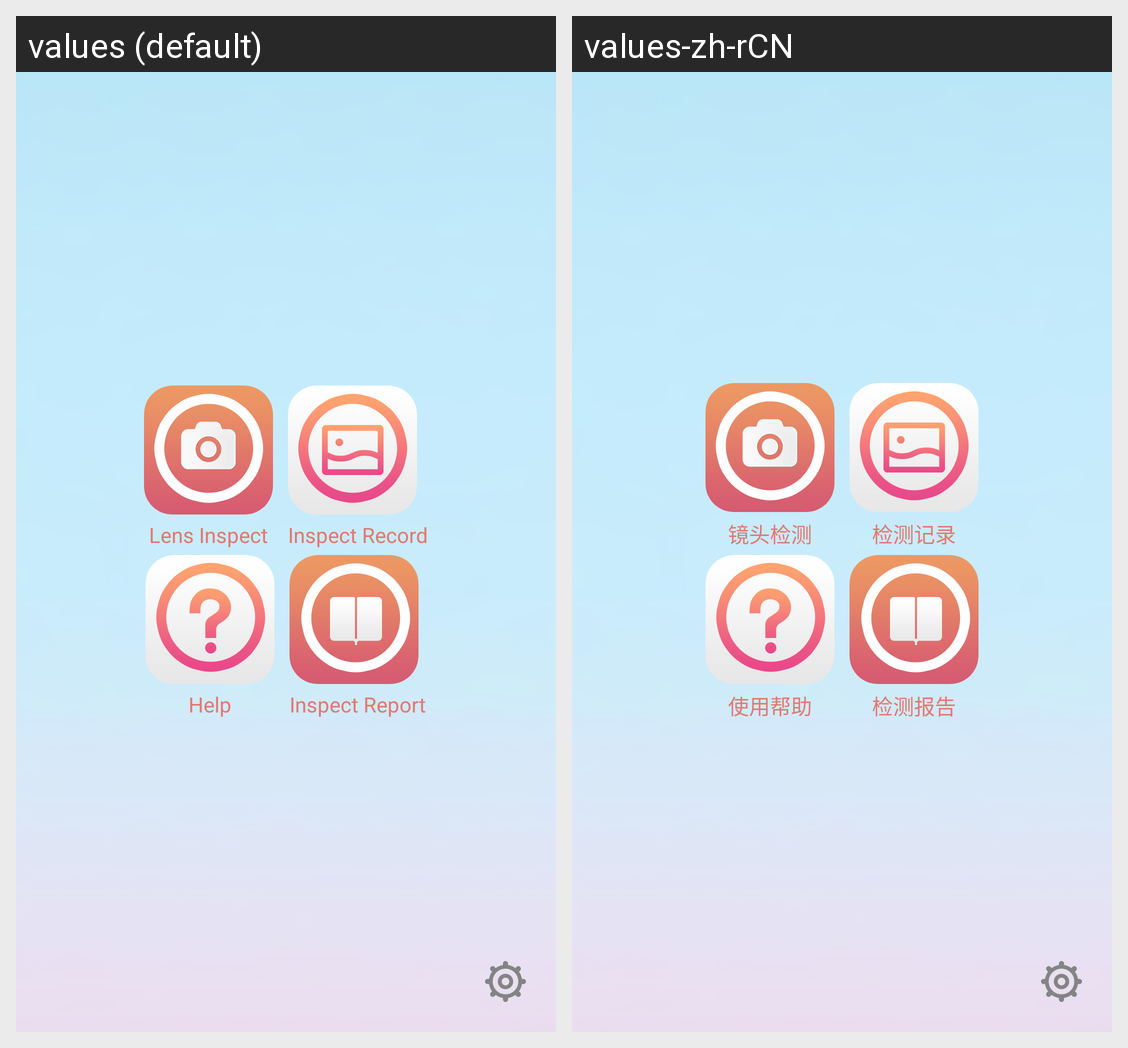

Translations of the strings shown on this Android screen, per locale in the grid:
Android screen res/layout/activity_main.xml rendered under 2 locales, left to right: values (default), values-zh-rCN. Device: Nexus 5 (rendered at 1080×1920; each locale shown at half size, 540×960, under a caption strip naming it); theme AppTheme.
Strings drawn on this screen, with the default value and each locale's value (text and hints the layout hard-codes, and strings that could not be matched under every locale, appear in the picture but are not listed):

lens_detect
  values: Lens Inspect
  values-zh-rCN: 镜头检测

lens_record
  values: Inspect Record
  values-zh-rCN: 检测记录

lens_help
  values: Help
  values-zh-rCN: 使用帮助

lens_report
  values: Inspect Report
  values-zh-rCN: 检测报告
